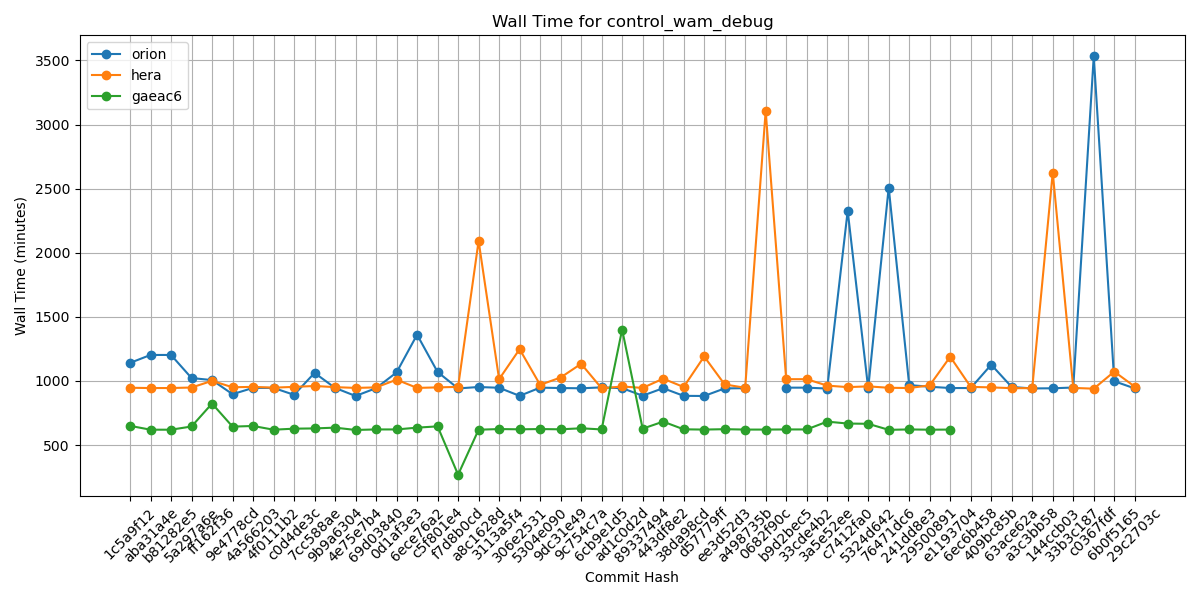

Data behind this chart, as committed beside it:
Hash, orion, hera, gaeac6
1c5a9f12, 1141, 947, 650
aba31a4e, 1203, 945, 620
b81282e5, 1203, 945, 620
5a297a6e, 1023, 949, 645
ff162f36, 1007, 1001, 824
9e4778cd, 897, 951, 644
4a566203, 946, 954, 649
4f0111b2, 946, 948, 620
c0d4de3c, 892, 954, 628
7cc588ae, 1063, 961, 630
9b9a6304, 946, 952, 636
4e75e7b4, 883, 946, 618
69d03840, 944, 950, 622
0d1af3e3, 1067, 1010, 622
6ece76a2, 1361, 946, 636
c5f801e4, 1070, 950, 646
f7d8b0cd, 942, 954, 269
a8c1628d, 953, 2092, 620
3113a5f4, 947, 1014, 625
306e2531, 884, 1248, 623
5304e090, 948, 970, 625
9dc31e49, 945, 1027, 623
9c754c7a, 943, 1134, 631
6cb9e1d5, 950, 943, 622
ad1c0d2d, 944, 957, 1401
89337494, 885, 946, 628
443df8e2, 944, 1018, 683
38da98cd, 884, 953, 623
d57779ff, 883, 1191, 621
ee3d52d3, 942, 973, 624
a498735b, 944, 947, 621
0682f90c, , 3106, 621
b9d2bec5, 948, 1014, 622
33cde4b2, 948, 1014, 622
3a5e52ee, 941, 964, 683
c7412fa0, 2327, 952, 668
5324d642, 942, 958, 666
76471dc6, 2509, 947, 619
241dd8e3, 968, 945, 622
29500891, 955, 966, 620
e1193704, 945, 1189, 621
6ec6b458, 945, 954, 
409bc85b, 1127, 950, 
63ace62a, 953, 944, 
a3c3bb58, 942, 944, 
144ccb03, 943, 2626, 
33b3c187, 949, 946, 
c0367fdf, 3533, 940, 
6b0f5165, 998, 1073, 
29c2703c, 942, 956, 
